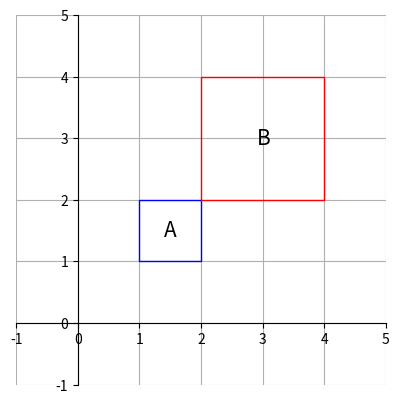

Recreate this plot in Python.
import numpy as np
import matplotlib.pyplot as plt
import matplotlib.patches as patches


points = np.array([[1,1],[1,2],[2,2],[2,1]])
A = np.array([[2, 0], [0, 2]])


fig = plt.figure() 
ax = fig.add_subplot(1, 1, 1)


print(np.linalg.det(A))


ax.add_patch(patches.Polygon(points, fill=False, color='blue', zorder=1))
ax.add_patch(patches.Polygon(np.dot(points,A), fill=False, color="red", zorder=2))
ax.text(1.4, 1.4, 'A', size=15)
ax.text(2.9, 2.9, 'B', size=15)


ax.set_xticks(range(-1, 6))
ax.set_yticks(range(-1, 6))
ax.grid()
ax.set_axisbelow(True)
ax.set_aspect('equal', adjustable='box')


ax.spines['left'].set_position('zero')
ax.spines['bottom'].set_position('zero')
ax.spines['right'].set_color('none')
ax.spines['top'].set_color('none')

plt.show()
